Labelled photos from "costa_rica", an image-classification folder in NickStrauch13/SingNET. The possible labels are: broad-billed motmot, great tinamou, green ibis, white-breasted wood wren, yellow-throated toucan.

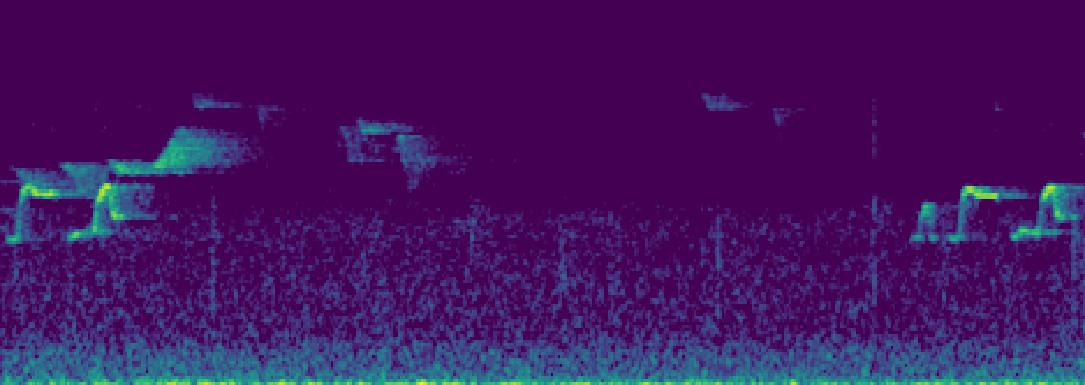
Label: white-breasted wood wren

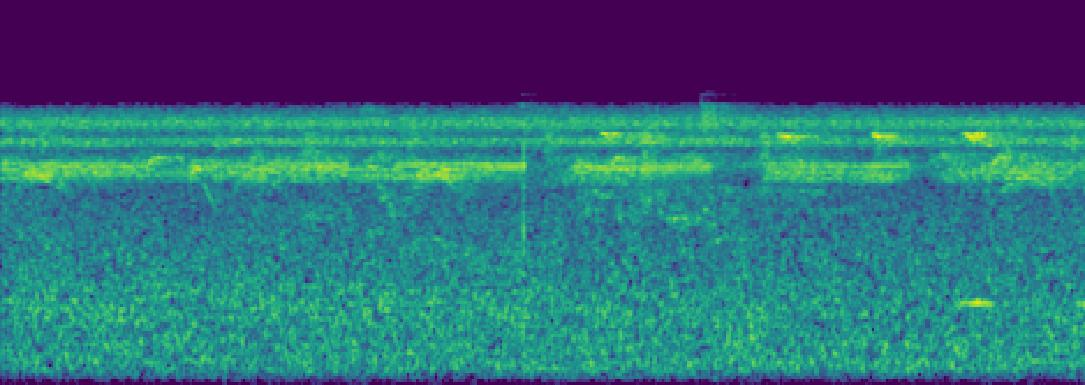
Label: green ibis

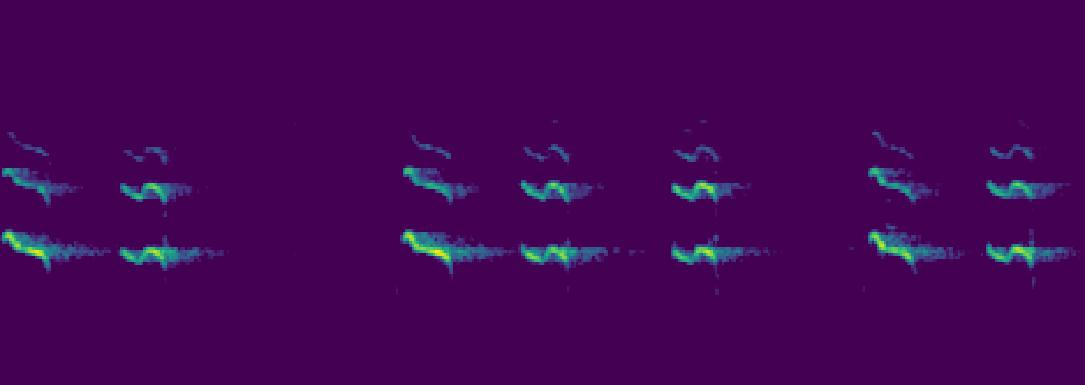
Label: yellow-throated toucan

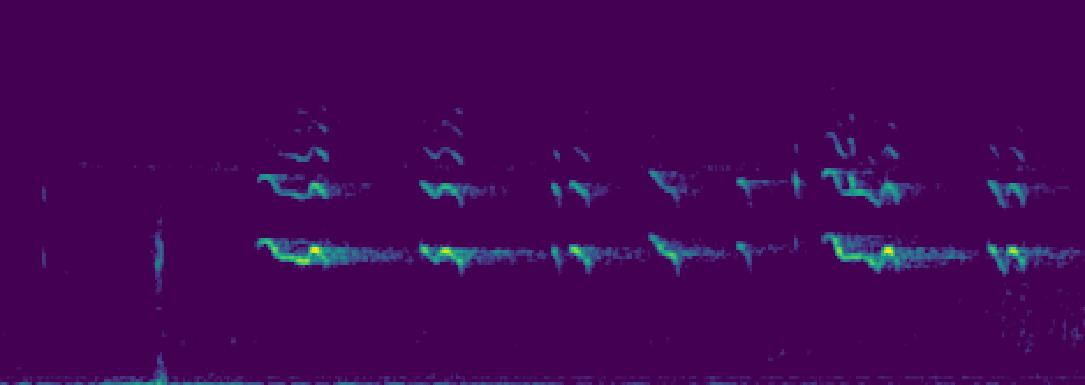
Label: yellow-throated toucan

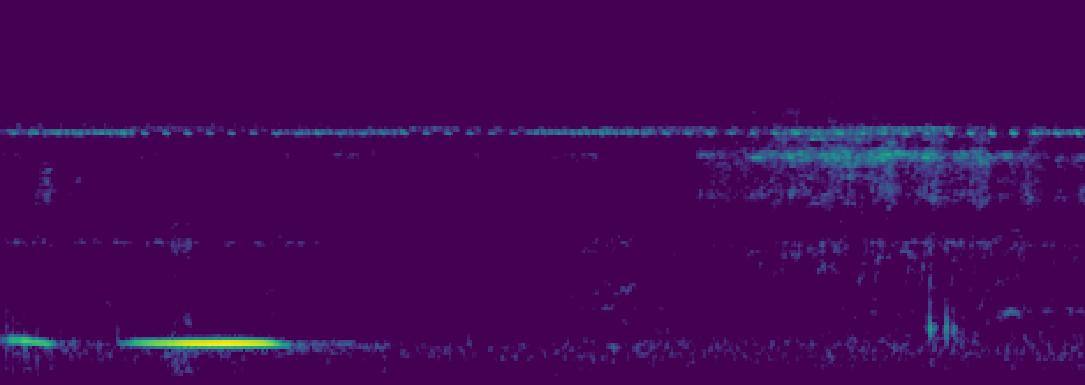
Label: green ibis

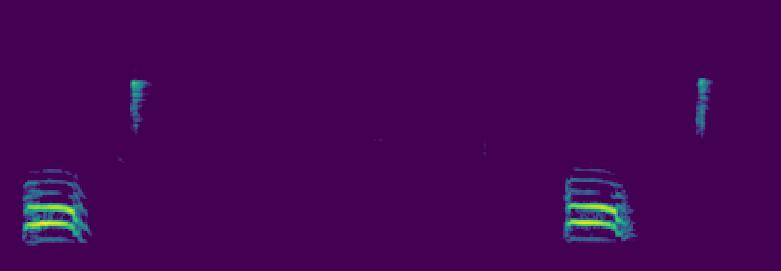
Label: broad-billed motmot
